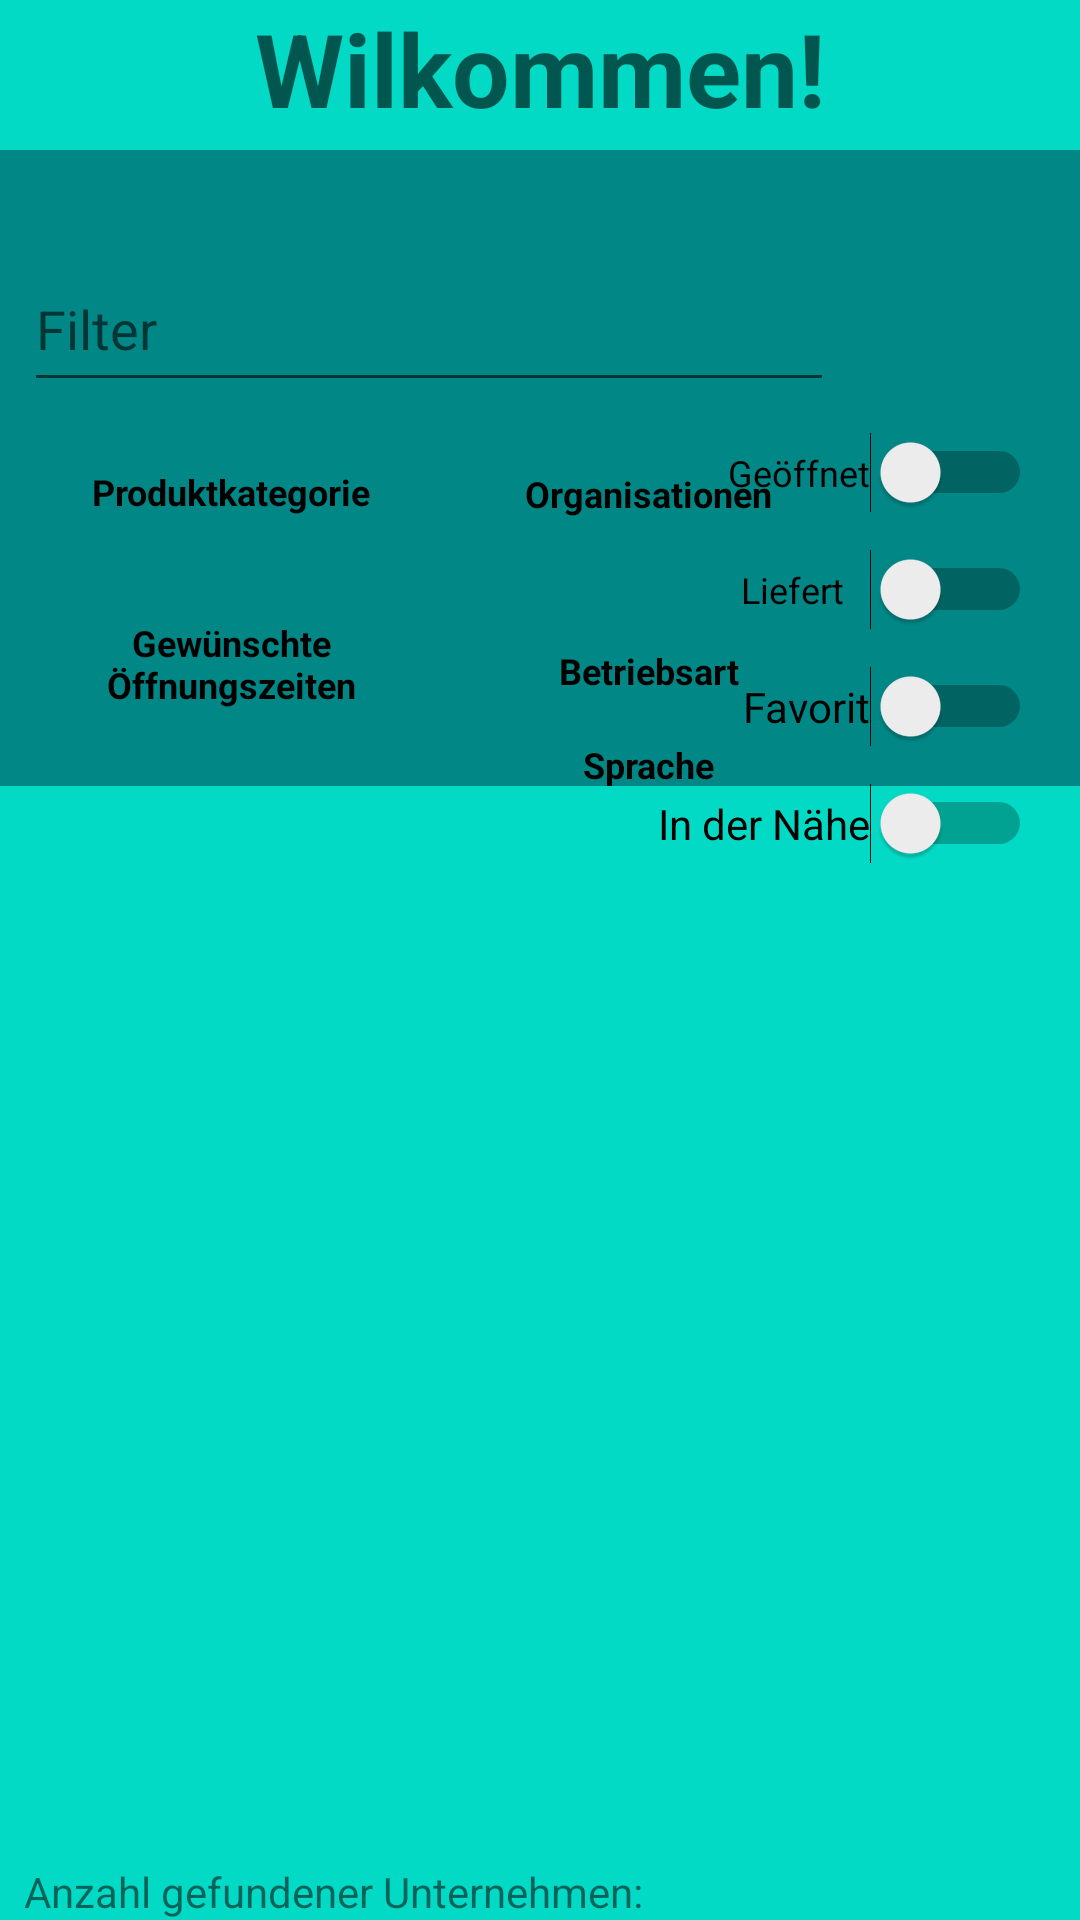

Write the Android layout XML for this screen, with the resource values it uses.
<!-- AndroidManifest.xml: application theme Theme.ShopLocal -->
<!-- res/layout/activity_main.xml -->
<?xml version="1.0" encoding="utf-8"?>
<androidx.constraintlayout.widget.ConstraintLayout xmlns:android="http://schemas.android.com/apk/res/android"
    xmlns:app="http://schemas.android.com/apk/res-auto"
    xmlns:tools="http://schemas.android.com/tools"
    android:layout_width="match_parent"
    android:layout_height="match_parent"
    android:background="@color/teal_700"
    tools:context=".View.MainActivity">

    <Button
        android:id="@+id/Change_lang"
        style="@style/Widget.MaterialComponents.Button.TextButton"
        android:layout_width="108dp"
        android:layout_height="43dp"
        android:layout_marginStart="16dp"
        android:onClick="changelang"
        android:text="@string/Language"
        android:textAppearance="@style/TextAppearance.AppCompat.Small"
        android:textColor="@color/black"
        android:textSize="12sp"
        android:textStyle="bold"
        app:layout_constraintBottom_toTopOf="@+id/CompanyList"
        app:layout_constraintStart_toEndOf="@+id/desiredOpeningTimeButton"
        app:layout_constraintTop_toBottomOf="@+id/companyTypeButton"
        app:layout_constraintVertical_bias="0.45"
        app:strokeColor="@color/black"
        app:strokeWidth="1dp" />

    <LinearLayout
        android:id="@+id/mainHeaderLayout"
        android:layout_width="match_parent"
        android:layout_height="50dp"
        android:layout_marginBottom="32dp"
        android:background="@color/teal_200"
        android:orientation="vertical"
        app:layout_constraintBottom_toTopOf="@+id/search"
        app:layout_constraintEnd_toEndOf="parent"
        app:layout_constraintStart_toStartOf="parent"
        app:layout_constraintTop_toTopOf="parent">

        <TextView
            android:id="@+id/mainHeader"
            android:layout_width="match_parent"
            android:layout_height="match_parent"
            android:text="@string/MainHeader"
            android:textAlignment="center"
            android:textAppearance="@style/TextAppearance.AppCompat.Display1"
            android:textStyle="bold" />

    </LinearLayout>

    <Button
        android:id="@+id/settings"
        style="@style/Widget.MaterialComponents.Button.TextButton"
        android:layout_width="50dp"
        android:layout_height="50dp"
        android:layout_marginTop="32dp"
        android:layout_marginEnd="8dp"
        android:onClick="popupDataCategorySettings"
        android:textAppearance="@style/TextAppearance.AppCompat.Small"
        android:textColor="@color/black"
        android:textSize="12sp"
        app:icon="@drawable/ic_settings_icon"
        app:iconTint="@color/black"
        app:layout_constraintEnd_toEndOf="parent"
        app:layout_constraintTop_toBottomOf="@+id/mainHeaderLayout" />

    <Button
        android:id="@+id/search"
        style="@style/Widget.MaterialComponents.Button.TextButton"
        android:layout_width="50dp"
        android:layout_height="50dp"
        android:layout_marginStart="5dp"
        android:layout_marginTop="32dp"
        android:onClick="searchFilter"
        android:textColor="@color/black"
        app:icon="@android:drawable/ic_search_category_default"
        app:iconTint="@color/black"
        app:layout_constraintStart_toEndOf="@+id/filterString"
        app:layout_constraintTop_toBottomOf="@+id/mainHeaderLayout" />

    <EditText
        android:id="@+id/filterString"
        android:layout_width="270dp"
        android:layout_height="52dp"
        android:layout_marginStart="8dp"
        android:layout_marginTop="32dp"
        android:ems="10"
        android:hint="@string/Filter"
        android:inputType="textPersonName"
        app:layout_constraintStart_toStartOf="parent"
        app:layout_constraintTop_toBottomOf="@+id/mainHeaderLayout"
        tools:ignore="Autofill" />

    <androidx.recyclerview.widget.RecyclerView
        android:id="@+id/CompanyList"
        android:layout_width="391dp"
        android:layout_height="395dp"
        android:layout_marginStart="8dp"
        android:layout_marginTop="50dp"
        android:layout_marginEnd="8dp"
        android:layout_marginBottom="16dp"
        android:background="@color/teal_200"
        app:layout_constraintBottom_toBottomOf="parent"
        app:layout_constraintEnd_toEndOf="parent"
        app:layout_constraintStart_toStartOf="parent"
        app:layout_constraintTop_toBottomOf="@+id/companyTypeButton">

    </androidx.recyclerview.widget.RecyclerView>

    <Button
        android:id="@+id/productCategoryButton"
        style="@style/Widget.MaterialComponents.Button.TextButton"
        android:layout_width="138dp"
        android:layout_height="46dp"
        android:layout_marginStart="8dp"
        android:layout_marginTop="8dp"
        android:layout_marginBottom="9dp"
        android:onClick="popupProductCategory"
        android:text="@string/productCategory"
        android:textAppearance="@style/TextAppearance.AppCompat.Small"
        android:textColor="@color/black"
        android:textSize="12sp"
        android:textStyle="bold"
        app:layout_constraintBottom_toTopOf="@+id/desiredOpeningTimeButton"
        app:layout_constraintStart_toStartOf="parent"
        app:layout_constraintTop_toBottomOf="@+id/filterString"
        app:strokeColor="@color/black"
        app:strokeWidth="1dp" />

    <Button
        android:id="@+id/companyTypeButton"
        style="@style/Widget.MaterialComponents.Button.TextButton"
        android:layout_width="108dp"
        android:layout_height="43dp"
        android:layout_marginStart="16dp"
        android:layout_marginTop="15dp"
        android:onClick="popupCompanyType"
        android:text="@string/CompanyType"
        android:textAppearance="@style/TextAppearance.AppCompat.Small"
        android:textColor="@color/black"
        android:textSize="12sp"
        android:textStyle="bold"
        app:layout_constraintStart_toEndOf="@+id/desiredOpeningTimeButton"
        app:layout_constraintTop_toBottomOf="@+id/organisationsButton"
        app:strokeColor="@color/black"
        app:strokeWidth="1dp" />

    <Button
        android:id="@+id/organisationsButton"
        style="@style/Widget.MaterialComponents.Button.TextButton"
        android:layout_width="108dp"
        android:layout_height="45dp"
        android:layout_marginStart="16dp"
        android:layout_marginTop="8dp"
        android:onClick="popupOrganisation"
        android:text="@string/Organisation"
        android:textAppearance="@style/TextAppearance.AppCompat.Small"
        android:textColor="@color/black"
        android:textSize="12sp"
        android:textStyle="bold"
        app:layout_constraintStart_toEndOf="@+id/productCategoryButton"
        app:layout_constraintTop_toBottomOf="@+id/filterString"
        app:strokeColor="@color/black"
        app:strokeWidth="1dp" />

    <Button
        android:id="@+id/desiredOpeningTimeButton"
        style="@style/Widget.MaterialComponents.Button.TextButton"
        android:layout_width="138dp"
        android:layout_height="52dp"
        android:layout_marginStart="8dp"
        android:layout_marginTop="8dp"
        android:layout_marginBottom="8dp"
        android:onClick="popupOpenAt"
        android:text="@string/desiredOpeningTime"
        android:textAppearance="@style/TextAppearance.AppCompat.Small"
        android:textColor="@color/black"
        android:textSize="12sp"
        android:textStyle="bold"
        app:layout_constraintBottom_toTopOf="@+id/CompanyList"
        app:layout_constraintStart_toStartOf="parent"
        app:layout_constraintTop_toBottomOf="@+id/organisationsButton"
        app:layout_constraintVertical_bias="0.028"
        app:strokeColor="@color/black"
        app:strokeWidth="1dp" />

    <Switch
        android:id="@+id/open"
        android:layout_width="0dp"
        android:layout_height="wrap_content"
        android:layout_marginTop="12dp"
        android:layout_marginEnd="16dp"
        android:lineSpacingExtra="0sp"
        android:onClick="switchFilter"
        android:splitTrack="false"
        android:text="@string/open"
        android:textAlignment="center"
        android:textAllCaps="false"
        android:textSize="12sp"
        app:layout_constraintEnd_toEndOf="parent"
        app:layout_constraintTop_toBottomOf="@+id/search"
        tools:checked="false"
        tools:ignore="UseSwitchCompatOrMaterialXml" />

    <Switch
        android:id="@+id/delivering"
        android:layout_width="106dp"
        android:layout_height="27dp"
        android:layout_marginTop="12dp"
        android:layout_marginEnd="16dp"
        android:lineSpacingExtra="0sp"
        android:onClick="switchFilter"
        android:splitTrack="false"
        android:text="@string/Delivering"
        android:textAlignment="center"
        android:textAllCaps="false"
        android:textSize="12sp"
        app:layout_constraintEnd_toEndOf="parent"
        app:layout_constraintTop_toBottomOf="@+id/open"
        tools:checked="false"
        tools:ignore="UseSwitchCompatOrMaterialXml" />

    <TextView
        android:id="@+id/numberOfResultsText"
        android:layout_width="wrap_content"
        android:layout_height="wrap_content"
        android:layout_marginStart="8dp"
        android:text="@string/NumberOfResults"
        app:layout_constraintBottom_toBottomOf="parent"
        app:layout_constraintStart_toStartOf="parent" />

    <TextView
        android:id="@+id/numberOfResults"
        android:layout_width="wrap_content"
        android:layout_height="wrap_content"
        app:layout_constraintBottom_toBottomOf="parent"
        app:layout_constraintStart_toEndOf="@+id/numberOfResultsText" />

    <Switch
        android:id="@+id/favorite"
        android:layout_width="wrap_content"
        android:layout_height="wrap_content"
        android:layout_marginTop="12dp"
        android:layout_marginEnd="16dp"
        android:onClick="switchFilter"
        android:text="@string/Favorite"
        app:layout_constraintEnd_toEndOf="parent"
        app:layout_constraintTop_toBottomOf="@+id/delivering" />

    <Button
        android:id="@+id/setLocationButton"
        style="@style/Widget.MaterialComponents.Button.TextButton"
        android:layout_width="51dp"
        android:layout_height="38dp"
        android:layout_marginTop="6dp"
        android:layout_marginBottom="4dp"
        android:onClick="popupLocation"
        app:icon="@android:drawable/ic_dialog_map"
        app:iconTint="@color/black"
        app:layout_constraintBottom_toTopOf="@+id/CompanyList"
        app:layout_constraintEnd_toStartOf="@+id/Change_lang"
        app:layout_constraintHorizontal_bias="0.491"
        app:layout_constraintStart_toStartOf="parent"
        app:layout_constraintTop_toBottomOf="@+id/desiredOpeningTimeButton"
        app:layout_constraintVertical_bias="0.363" />

    <Switch
        android:id="@+id/locationSwitch"
        android:layout_width="wrap_content"
        android:layout_height="wrap_content"
        android:layout_marginTop="12dp"
        android:layout_marginEnd="16dp"
        android:onClick="switchFilter"
        android:text="@string/Nearby"
        app:layout_constraintEnd_toEndOf="parent"
        app:layout_constraintTop_toBottomOf="@+id/favorite" />

</androidx.constraintlayout.widget.ConstraintLayout>
<!-- resources referenced by this layout -->
<resources>
  <string name="CompanyType">Betriebsart</string>
  <string name="Delivering">Liefert</string>
  <string name="Favorite">Favorit</string>
  <string name="Filter">Filter</string>
  <string name="Language">Sprache</string>
  <string name="MainHeader">Wilkommen!</string>
  <string name="Nearby">In der Nähe</string>
  <string name="NumberOfResults">Anzahl gefundener Unternehmen:</string>
  <string name="Organisation">Organisationen</string>
  <string name="desiredOpeningTime">Gewünschte Öffnungszeiten</string>
  <string name="open">Geöffnet</string>
  <string name="productCategory">Produktkategorie</string>
  <style name="Theme.ShopLocal" parent="Theme.MaterialComponents.DayNight.NoActionBar">
          
          <item name="colorPrimary">@color/purple_500</item>
          <item name="colorPrimaryVariant">@color/purple_700</item>
          <item name="colorOnPrimary">@color/white</item>
          
          <item name="colorSecondary">@color/teal_200</item>
          <item name="colorSecondaryVariant">@color/teal_700</item>
          <item name="colorOnSecondary">@color/black</item>
          
          <item name="android:statusBarColor" tools:targetApi="l">?attr/colorPrimaryVariant</item>
          
      </style>
  <!-- not gathered from this repository: default colours our renderer supplied (Android Studio template values) -->
  <color name="purple_500">#FF6200EE</color>
  <color name="purple_700">#FF3700B3</color>
  <color name="teal_200">#FF03DAC5</color>
  <color name="teal_700">#FF018786</color>
  <color name="black">#FF000000</color>
  <color name="white">#FFFFFFFF</color>
</resources>
